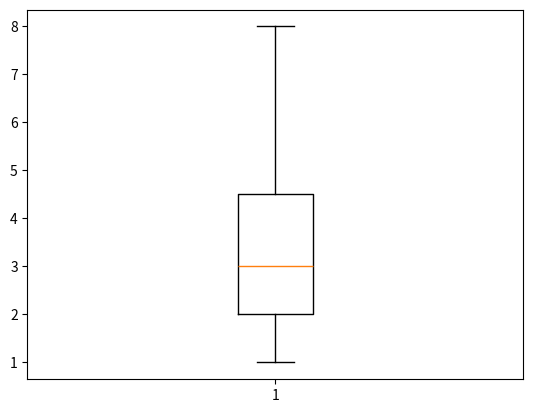

Write the Python code that produced this figure.
import matplotlib.pyplot as plt


def draw():
    DATA = [1,2,3,4,5,6,7,8,1,2,3,3,4,5,3,2,1,3,3]
    plt.boxplot(DATA)
    plt.show()

draw()